The GitHub repository hyupra/detection-batik-ml contains a labelled image folder "raw_batik_v2.1" with 20 categories: Aceh Pintu Aceh batik, Bali Barong batik, Bali Merak batik, DKI Ondel-Ondel batik, Jawa Barat Megamendung batik, Jawa Timur Pring batik, Kalimantan Dayak batik, Lampung Gajah batik, Madura Mataketeran batik, Maluku Pala batik, NTB Lumbung batik, Papua Asmat batik, Papua Cendrawasih batik, Papua Tifa batik, Solo Parang batik, Sulawesi Selatan Lontara batik, Sumatera Barat Rumah Minang batik, Sumatera Utara Boraspati batik, Yogyakarta Kawung batik, Yogyakarta Parang batik. Examples follow, each with its label.

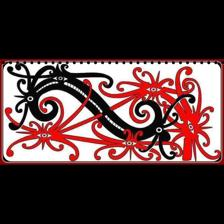
Label: Kalimantan Dayak batik

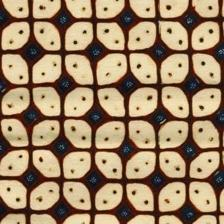
Label: Yogyakarta Kawung batik

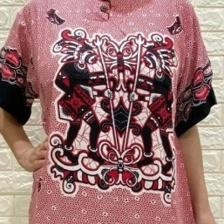
Label: Papua Asmat batik

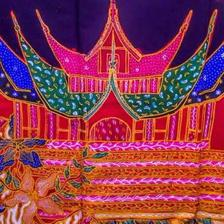
Label: Sumatera Barat Rumah Minang batik

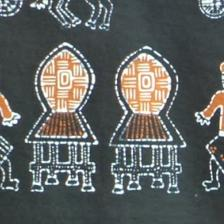
Label: NTB Lumbung batik

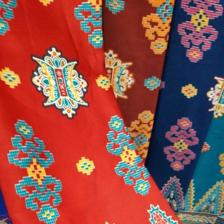
Label: Aceh Pintu Aceh batik
